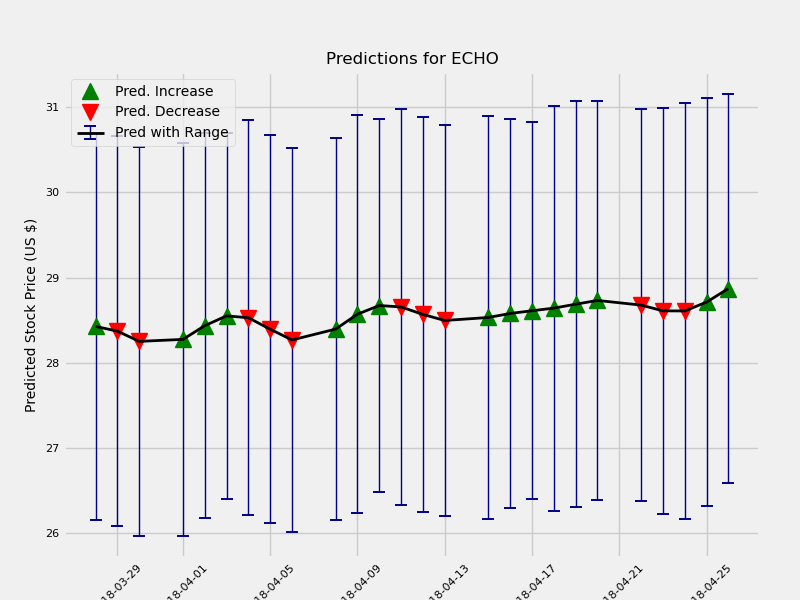

The table this chart was drawn from, first rows:
	Date	estimate	change	upper	lower
1	2018-03-28	28.43	0.08564	29.5	27.23
2	2018-03-29	28.37	-0.05602	29.49	27.2
3	2018-03-30	28.25	-0.1196	29.36	27.07
5	2018-04-01	28.27	0.02311	29.44	27.14
6	2018-04-02	28.43	0.1606	29.58	27.32
7	2018-04-03	28.55	0.1154	29.61	27.47
8	2018-04-04	28.53	-0.0218	29.72	27.4
9	2018-04-05	28.39	-0.1345	29.54	27.27
10	2018-04-06	28.27	-0.1263	29.34	27.09
12	2018-04-08	28.4	0.1276	29.42	27.19
13	2018-04-09	28.57	0.1747	29.81	27.47
14	2018-04-10	28.67	0.1019	29.75	27.55
15	2018-04-11	28.65	-0.01686	29.85	27.53
16	2018-04-12	28.57	-0.08741	29.74	27.42
17	2018-04-13	28.5	-0.07145	29.66	27.36
19	2018-04-15	28.53	0.03546	29.79	27.43
20	2018-04-16	28.58	0.04711	29.75	27.47
21	2018-04-17	28.61	0.03156	29.72	27.5
22	2018-04-18	28.64	0.03087	29.82	27.44
23	2018-04-19	28.69	0.04618	29.87	27.49
24	2018-04-20	28.73	0.04403	29.89	27.55
26	2018-04-22	28.68	-0.05438	29.79	27.49
27	2018-04-23	28.61	-0.06759	29.81	27.42
28	2018-04-24	28.61	-0.001323	29.79	27.36
29	2018-04-25	28.71	0.1037	29.94	27.55
30	2018-04-26	28.87	0.1584	30.01	27.73
